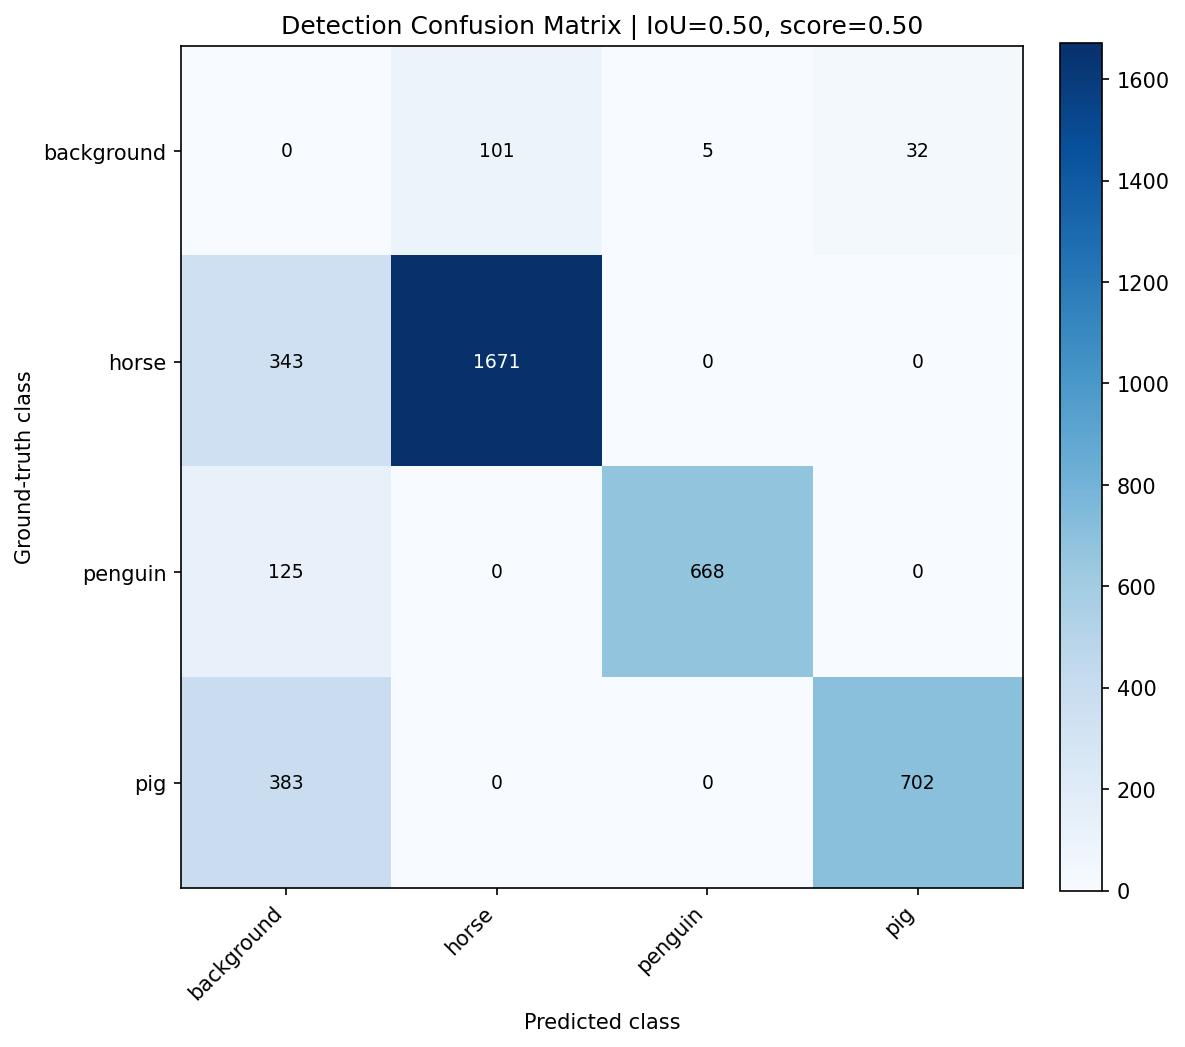

Source data for this figure (header and first rows):
, background, horse, penguin, pig
background, 0, 101, 5, 32
horse, 343, 1671, 0, 0
penguin, 125, 0, 668, 0
pig, 383, 0, 0, 702
